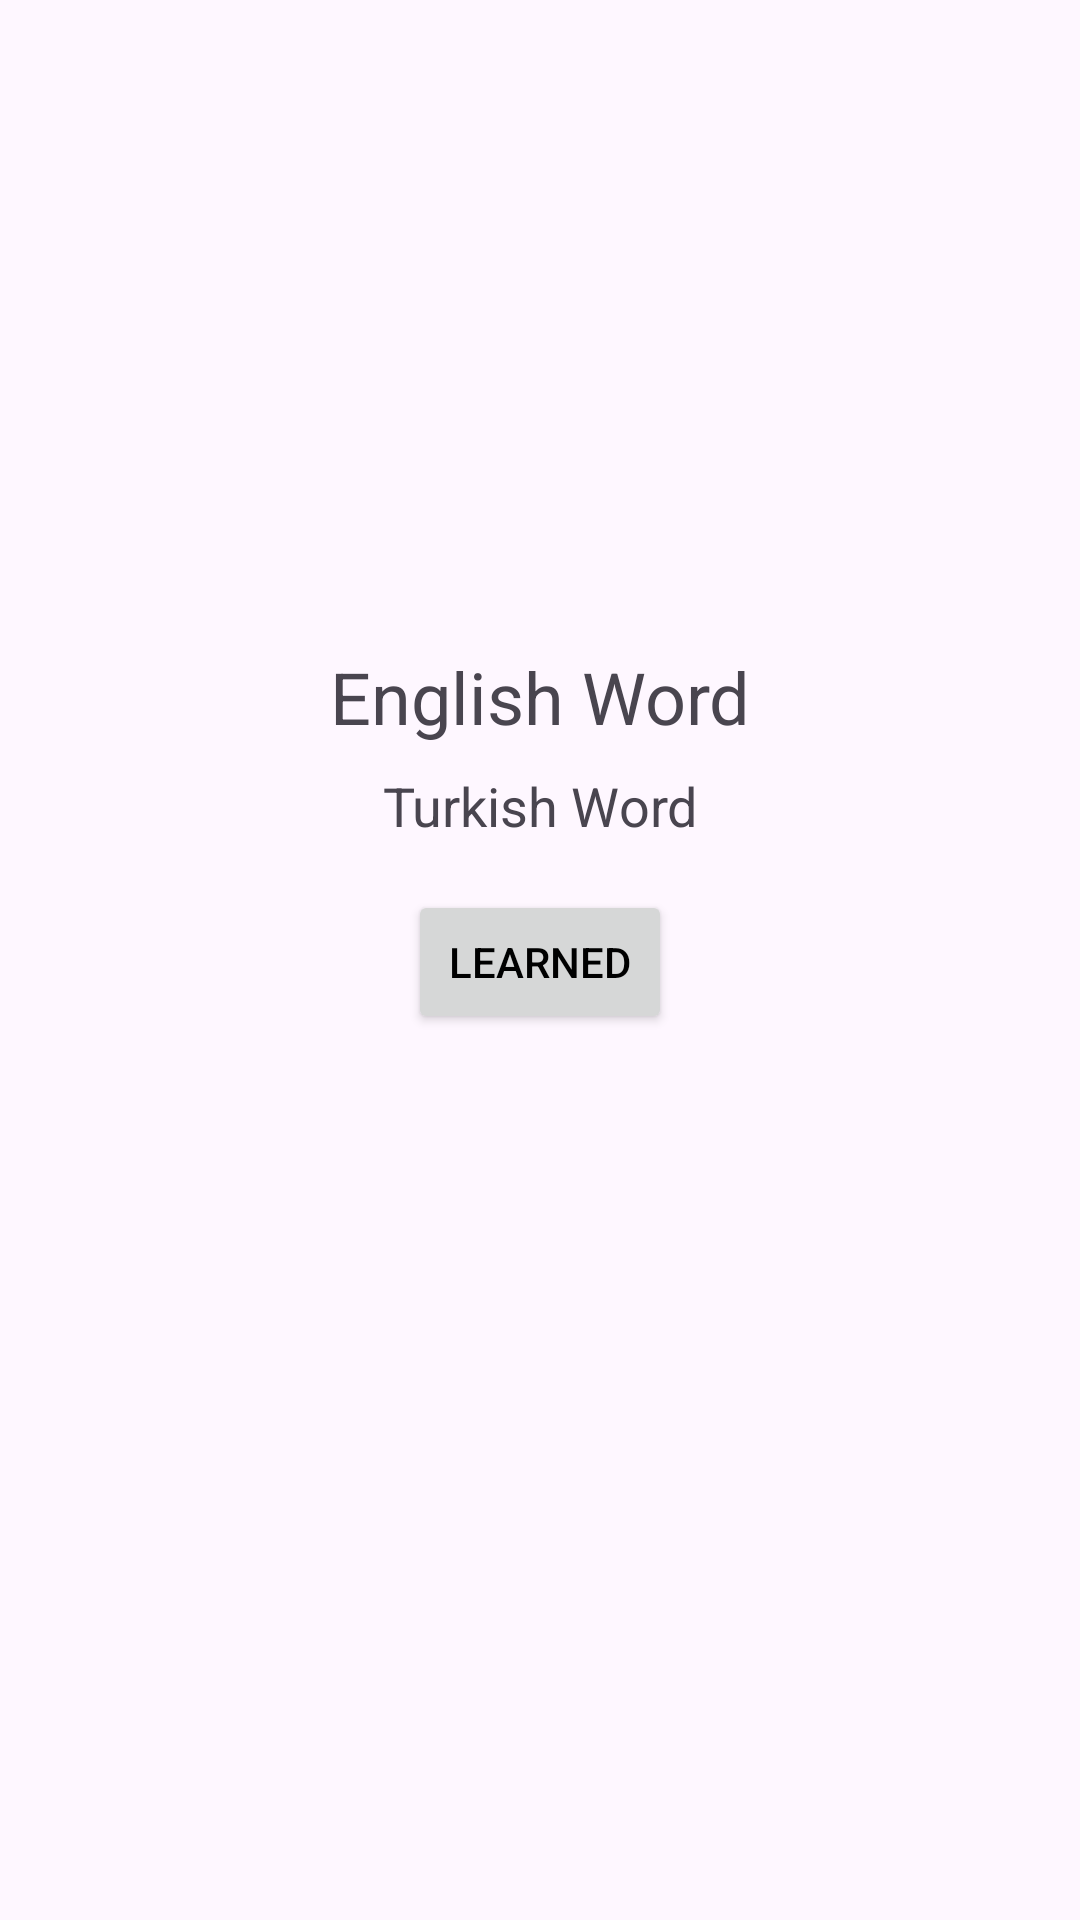

Here is an Android app screen rendered from its layout file. Give the layout XML and the strings, colors and styles it references.
<!-- AndroidManifest.xml: application theme Theme.DuoCards -->
<!-- res/layout/fragment_detail.xml -->
<?xml version="1.0" encoding="utf-8"?>
<androidx.constraintlayout.widget.ConstraintLayout xmlns:android="http://schemas.android.com/apk/res/android"
    xmlns:app="http://schemas.android.com/apk/res-auto"
    xmlns:tools="http://schemas.android.com/tools"
    android:layout_width="match_parent"
    android:layout_height="match_parent"
    tools:context=".ui.detail.DetailFragment">

    <ImageView
        android:id="@+id/imageView"
        android:layout_width="200dp"
        android:layout_height="200dp"
        android:contentDescription="Word Image"
        android:scaleType="centerCrop"
        app:layout_constraintTop_toTopOf="parent"
        app:layout_constraintBottom_toTopOf="@id/englishWordText"
        app:layout_constraintStart_toStartOf="parent"
        app:layout_constraintEnd_toEndOf="parent"
        android:layout_marginBottom="16dp"
        app:layout_constraintVertical_chainStyle="packed"/>

    <TextView
        android:id="@+id/englishWordText"
        android:layout_width="wrap_content"
        android:layout_height="wrap_content"
        android:textSize="24sp"
        android:text="English Word"
        app:layout_constraintTop_toBottomOf="@id/imageView"
        app:layout_constraintStart_toStartOf="parent"
        app:layout_constraintEnd_toEndOf="parent"
        android:layout_marginTop="16dp"/>

    <TextView
        android:id="@+id/turkishWordText"
        android:layout_width="wrap_content"
        android:layout_height="wrap_content"
        android:textSize="18sp"
        android:text="Turkish Word"
        app:layout_constraintTop_toBottomOf="@id/englishWordText"
        app:layout_constraintStart_toStartOf="parent"
        app:layout_constraintEnd_toEndOf="parent"
        android:layout_marginTop="8dp"/>

    <Button
        android:id="@+id/learnedButton"
        android:layout_width="wrap_content"
        android:layout_height="wrap_content"
        android:text="Learned"
        android:textColor="@color/black"
        app:layout_constraintTop_toBottomOf="@id/turkishWordText"
        app:layout_constraintStart_toStartOf="parent"
        app:layout_constraintEnd_toEndOf="parent"
        android:layout_marginTop="16dp"/>

</androidx.constraintlayout.widget.ConstraintLayout>
<!-- resources referenced by this layout -->
<resources>
  <color name="black">#FF000000</color>
  <style name="Theme.DuoCards" parent="Base.Theme.DuoCards" />
  <style name="Base.Theme.DuoCards" parent="Theme.Material3.DayNight.NoActionBar">
          
          
          <item name="colorPrimary">#FBBEAA</item>
      </style>
</resources>
